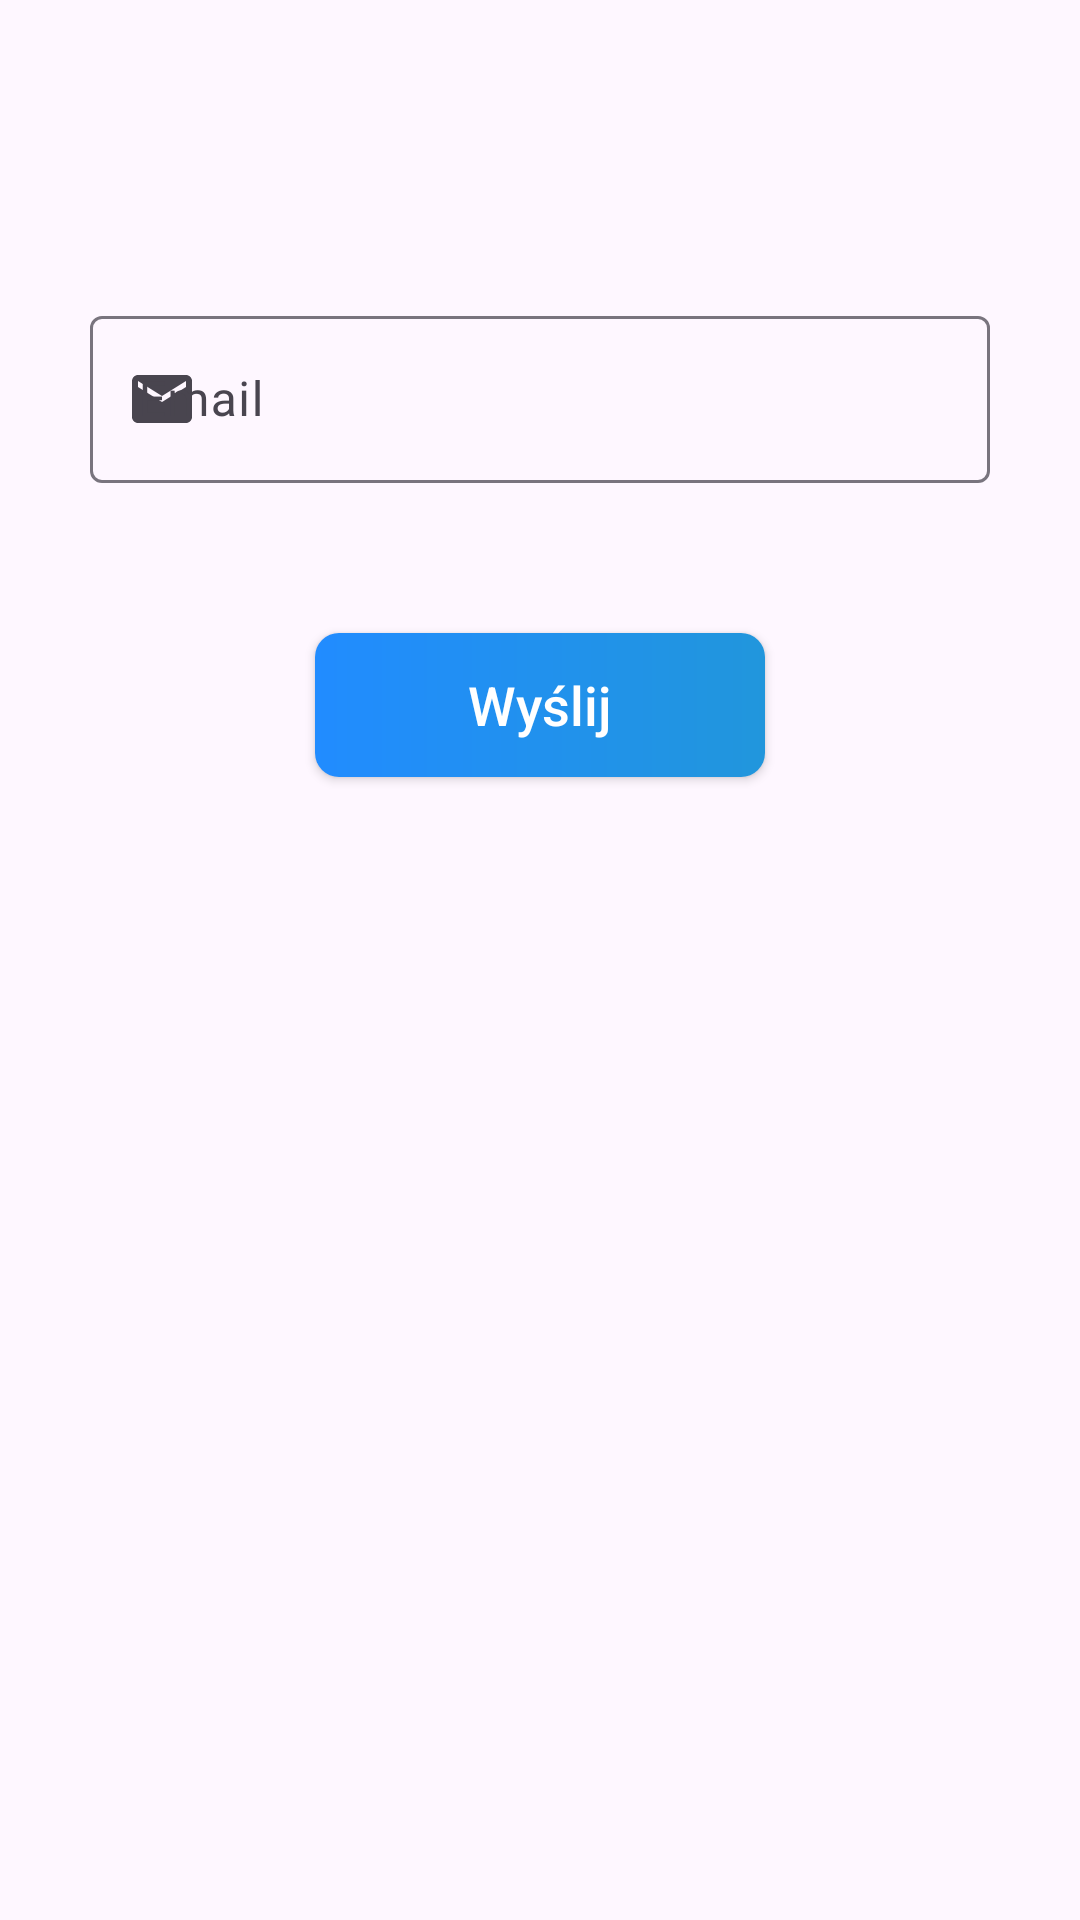

Android layout source for this screen:
<!-- AndroidManifest.xml: application theme Theme.FiftyGame -->
<!-- res/layout/activity_reset_password.xml -->
<?xml version="1.0" encoding="utf-8"?>
<androidx.constraintlayout.widget.ConstraintLayout xmlns:android="http://schemas.android.com/apk/res/android"
    xmlns:app="http://schemas.android.com/apk/res-auto"
    xmlns:tools="http://schemas.android.com/tools"
    android:layout_width="match_parent"
    android:layout_height="match_parent"
    tools:context=".activities.accountManagment.ResetPasswordActivity">


    <com.google.android.material.textfield.TextInputLayout
        android:id="@+id/email_textView"
        style="@style/Widget.Material3.TextInputLayout.OutlinedBox"
        android:layout_width="300dp"
        android:layout_height="wrap_content"
        android:layout_marginTop="100dp"
        android:hint="@string/email"
        app:endIconDrawable="@drawable/ic_clear"
        app:layout_constraintEnd_toEndOf="parent"
        app:layout_constraintStart_toStartOf="parent"
        app:layout_constraintTop_toTopOf="parent"
        app:startIconDrawable="@drawable/ic_email">

        <com.google.android.material.textfield.TextInputEditText
            android:id="@+id/email_editText"
            android:layout_width="match_parent"
            android:layout_height="wrap_content" />


    </com.google.android.material.textfield.TextInputLayout>

    <androidx.appcompat.widget.AppCompatButton
        android:id="@+id/confirm_button"
        android:layout_width="150dp"
        android:layout_height="wrap_content"
        android:layout_marginTop="50dp"
        android:background="@drawable/custom_button"
        android:text="@string/send"
        android:textAllCaps="false"
        android:textColor="@color/white"
        android:textSize="18sp"
        app:layout_constraintEnd_toEndOf="parent"
        app:layout_constraintStart_toStartOf="parent"
        app:layout_constraintTop_toBottomOf="@+id/email_textView" />

</androidx.constraintlayout.widget.ConstraintLayout>
<!-- resources referenced by this layout -->
<resources>
  <color name="white">#FFFFFFFF</color>
  <!-- drawable custom_button (drawable) -->
  <?xml version="1.0" encoding="utf-8"?>
  <shape xmlns:android="http://schemas.android.com/apk/res/android" android:shape="rectangle">
      <gradient android:startColor="@color/dominant_field_color" android:endColor="@color/gradient_end_color"/>
      <corners android:radius="8dp"/>
  </shape>
  <!-- drawable ic_email (drawable-anydpi) -->
  <vector xmlns:android="http://schemas.android.com/apk/res/android"
      android:width="24dp"
      android:height="24dp"
      android:viewportWidth="24"
      android:viewportHeight="24"
      android:tint="#333333">
    <path
        android:fillColor="@android:color/white"
        android:pathData="M20,4L4,4c-1.1,0 -1.99,0.9 -1.99,2L2,18c0,1.1 0.9,2 2,2h16c1.1,0 2,-0.9 2,-2L22,6c0,-1.1 -0.9,-2 -2,-2zM20,8l-8,5 -8,-5L4,6l8,5 8,-5v2z"/>
  </vector>
  <string name="email">Email</string>
  <string name="send">Wyślij</string>
  <style name="Theme.FiftyGame" parent="Base.Theme.FiftyGame" />
  <color name="dominant_field_color">#218CFF</color>
  <color name="gradient_end_color">#2196DC</color>
  <style name="Base.Theme.FiftyGame" parent="Theme.Material3.DayNight">
          
          
      </style>
</resources>
